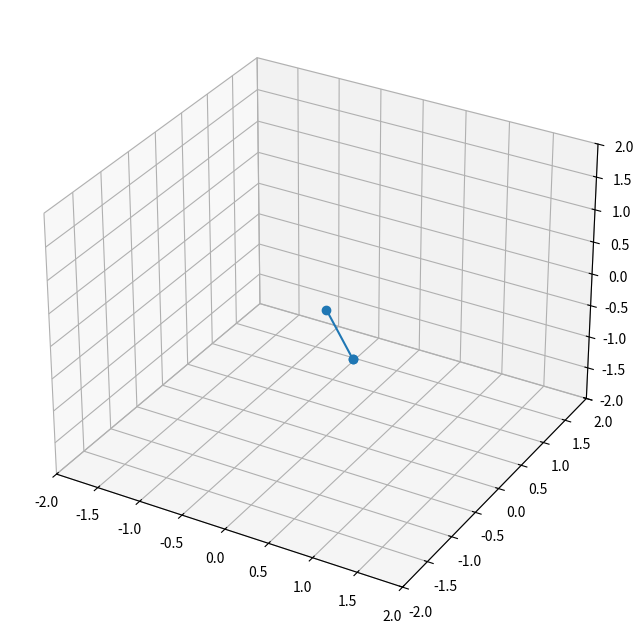

Here is the Python script that generated this plot:
import numpy as np
from scipy.integrate import odeint
import matplotlib.pyplot as plt
import matplotlib.animation as animation
from mpl_toolkits.mplot3d import Axes3D

# Параметры системы
l = 1.0  # длина стержня и пружины
m = 1.0  # масса груза
c = 1.0  # жесткость пружины
w = 1.0  # частота движения

# Дифференциальное уравнение движения точки B
def system(y, t):
    theta, omega = y
    dydt = [omega, -(c*l/m)*np.sin(theta) - w**2*np.sin(theta)]
    return dydt

# Начальные условия
y0 = [np.pi/4, 0.0]

# Временной интервал
t = np.linspace(0, 10, 100)

# Решение дифференциального уравнения
sol = odeint(system, y0, t)

# Функция для анимации движения в трехмерном пространстве
fig = plt.figure(figsize=(10,8))
ax = fig.add_subplot(111, projection='3d')
ax.set_xlim([-2, 2])
ax.set_ylim([-2, 2])
ax.set_zlim([-2, 2])
line, = ax.plot([], [], [], 'o-')

def animate(i):
    x = np.array([0, l*np.sin(sol[i, 0]), l*np.sin(sol[i, 0])])
    y = np.array([0, -l*np.cos(sol[i, 0]), -l*np.cos(sol[i, 0])])
    z = np.array([0, 0, 0])
    line.set_data(x, y)
    line.set_3d_properties(z)
    return line,

ani = animation.FuncAnimation(fig, animate, frames=len(sol), interval=50, blit=True)

plt.show()
